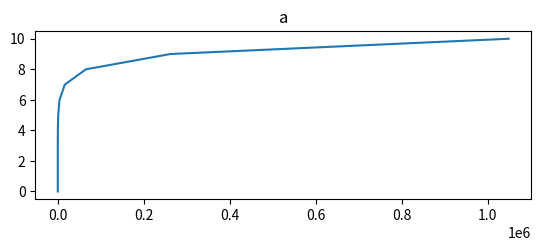

Write the Python code that produced this figure.
#!/usr/bin/env python3
# -*- coding: utf-8 -*-
"""
Created on Sat Sep 21 21:49:46 2019

@author: nshefeek
"""

import matplotlib.pyplot as plt
import math

a = [(2**2)**i for i in range(11)]
b = [(2**i)**2 for i in range(11)]
#c = [(math.log(i))*i**2 for i in range(11)]
d = [i for i in range(11)]
e = [(i**2)**i for i in range(11)]
n = [i for i in range(11)]

plt.subplot(2,1,1)
plt.plot(a, n)
plt.title('a')
#plt.subplot(2,1,2)
#plt.plot(b, n)
#plt.title('b')
#plt.subplot(2,2,1)
#plt.plot(d, n)
#plt.title('d')
#plt.subplot(2,2,2)
#plt.plot(e, n)
#plt.title('e')